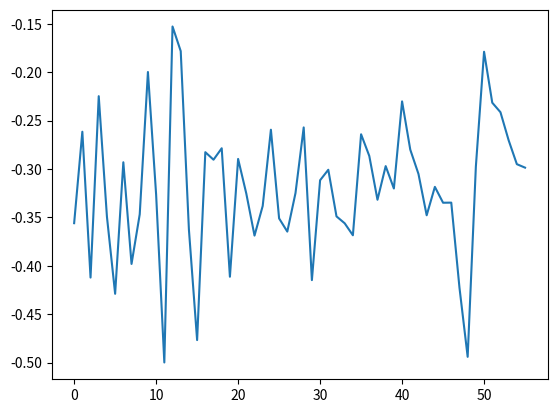

Source code (Python):
import numpy as np
import pandas as pd
import matplotlib.pyplot as plt
from scipy.optimize import curve_fit

def ddm(n,s,sample_size):
    "n = number of dice, s = sides of dice, sample_size = sample_size"
    sample_size = int(sample_size)
    min_value = 1
    max_value = s +1
    size = (n,sample_size)
    sample_bins = np.arange(n,s*n+3,step = 1)
    
    sample = np.random.randint(min_value,max_value,size)
    sample_sum = np.sum(sample,axis = 0)
    sample_hist = np.histogram(sample_sum,bins = sample_bins,density = True)[0]
    
    

    return(sample_bins[1:],sample_hist)

def gauss(x, H, A, x0, sigma):
    return H + A * np.exp(-(x - x0) ** 2 / (2 * sigma ** 2))

def gauss_fit(x, y):
    mean = sum(x * y) / sum(y)
    sigma = np.sqrt(sum(y * (x - mean) ** 2) / sum(y))
    popt, pcov = curve_fit(gauss, x, y, p0=[min(y), max(y), mean, sigma])
    return popt

def dice_data(n,m,mod = 0,sample = 1e6,plot = False):
    
    data = ddm(n,m,10000)
    try:
        
        H,A,x0,sigma = gauss_fit(data[0],data[1])
        
    except:
        print("No Gauss fit found")
        H,A,x0,sigma = 1,1,1,1
    if plot == True:
        x = np.linspace(data[0][0],data[0][-1],100)
        y = gauss(x,H,A,x0,sigma)
        plt.plot(data[0],data[1])
        plt.plot(x,y)
        x0 += mod
        print(f'\nH: {H}\nA: {A}\nx0: {x0}\nsigma: {sigma}\n')
        plt.show()
    else:
        x0 += mod
    return(H,A,x0,sigma)


def create_data():
    final_data = []
    N = np.arange(3,100)
    M = np.arange(3,100)
    L = (100-3)**2
    i = 0
    for n in N:
        for m in M:
            print(f"\r{100*i/L:.3f}%",end = "\r")
            H,A,x0,sigma = dice_data(n,m)
            final_data.append([n,m,H,A,x0,sigma])
    final_data = np.array(final_data)
    np.save("Dice.npy",final_data)
    

def theory(n,s):
    sigma = np.sqrt(n*(s**2-1)/12)
    return(sigma)

diff = []
for n in np.arange(3,10):
    for s in np.arange(4,12):
        
        s1 = dice_data(4,8,mod = 0,sample = 1e6,plot = False)[-1]
        s2 = theory(4,8)
        diff.append(s2-s1)
plt.plot(diff)
plt.show()
